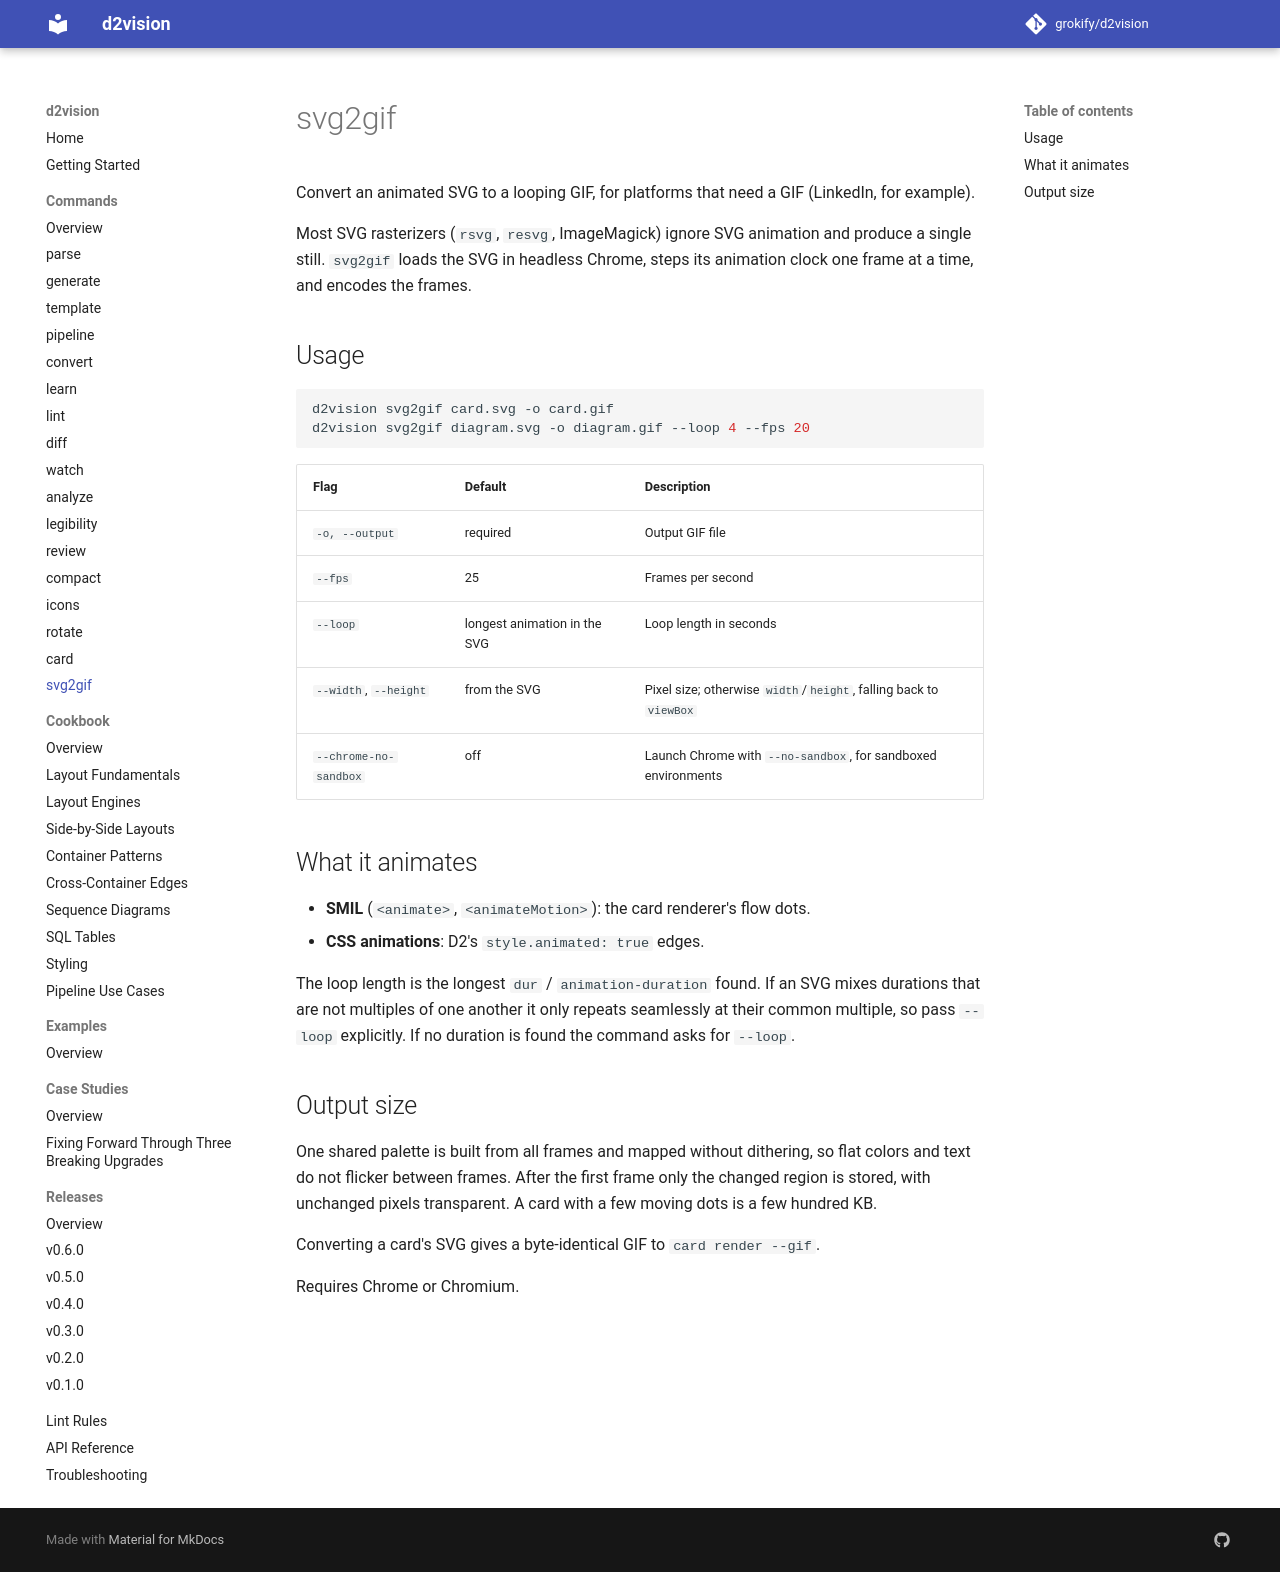

repository: grokify/d2vision · page: guides/commands/svg2gif/index.html · generator: mkdocs

# svg2gif

Convert an animated SVG to a looping GIF, for platforms that need a GIF (LinkedIn, for example).

Most SVG rasterizers (`rsvg`, `resvg`, ImageMagick) ignore SVG animation and produce a single still. `svg2gif` loads the SVG in headless Chrome, steps its animation clock one frame at a time, and encodes the frames.

## Usage

```bash
d2vision svg2gif card.svg -o card.gif
d2vision svg2gif diagram.svg -o diagram.gif --loop 4 --fps 20
```

| Flag | Default | Description |
|------|---------|-------------|
| `-o, --output` | required | Output GIF file |
| `--fps` | 25 | Frames per second |
| `--loop` | longest animation in the SVG | Loop length in seconds |
| `--width`, `--height` | from the SVG | Pixel size; otherwise `width`/`height`, falling back to `viewBox` |
| `--chrome-no-sandbox` | off | Launch Chrome with `--no-sandbox`, for sandboxed environments |

## What it animates

- **SMIL** (`<animate>`, `<animateMotion>`): the card renderer's flow dots.
- **CSS animations**: D2's `style.animated: true` edges.

The loop length is the longest `dur` / `animation-duration` found. If an SVG mixes durations that are not multiples of one another it only repeats seamlessly at their common multiple, so pass `--loop` explicitly. If no duration is found the command asks for `--loop`.

## Output size

One shared palette is built from all frames and mapped without dithering, so flat colors and text do not flicker between frames. After the first frame only the changed region is stored, with unchanged pixels transparent. A card with a few moving dots is a few hundred KB.

Converting a card's SVG gives a byte-identical GIF to `card render --gif`.

Requires Chrome or Chromium.
